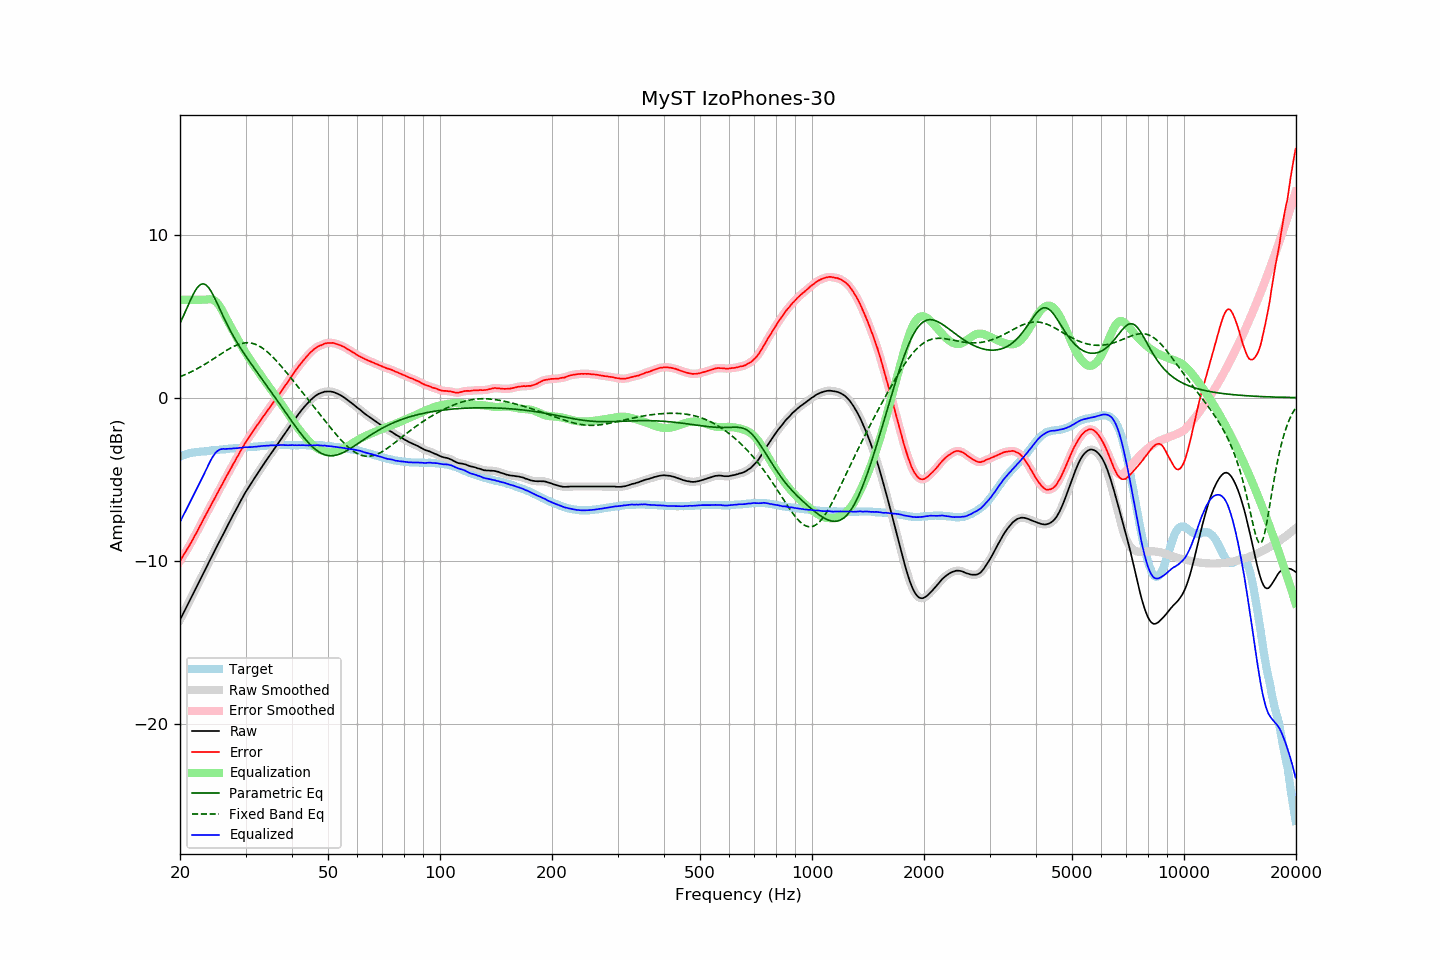

The data file committed next to this chart (first rows):
frequency, raw, error, smoothed, error_smoothed, equalization, parametric_eq, fixed_band_eq, equalized_raw, equalized_smoothed, target
20.00, -13.63, -10.01, -13.63, -10.01, 6.00, 4.56, 1.28, -7.63, -7.63, -3.61
20.20, -13.43, -9.85, -13.43, -9.86, 6.00, 4.77, 1.32, -7.43, -7.43, -3.57
20.40, -13.24, -9.70, -13.24, -9.70, 6.00, 4.98, 1.36, -7.24, -7.24, -3.53
20.61, -13.04, -9.54, -13.04, -9.54, 6.00, 5.21, 1.40, -7.04, -7.04, -3.51
20.81, -12.85, -9.38, -12.85, -9.38, 6.00, 5.43, 1.45, -6.85, -6.85, -3.46
21.02, -12.65, -9.22, -12.65, -9.22, 6.00, 5.65, 1.49, -6.65, -6.65, -3.43
21.23, -12.45, -9.04, -12.45, -9.05, 6.00, 5.87, 1.54, -6.45, -6.45, -3.41
21.44, -12.26, -8.87, -12.25, -8.87, 6.00, 6.09, 1.59, -6.26, -6.25, -3.39
21.66, -12.06, -8.70, -12.06, -8.69, 6.00, 6.29, 1.64, -6.06, -6.06, -3.37
21.87, -11.86, -8.50, -11.86, -8.51, 6.00, 6.48, 1.69, -5.86, -5.86, -3.36
22.09, -11.67, -8.33, -11.66, -8.32, 6.00, 6.64, 1.74, -5.67, -5.66, -3.34
22.31, -11.47, -8.14, -11.47, -8.14, 6.00, 6.78, 1.79, -5.47, -5.47, -3.33
22.54, -11.27, -7.95, -11.27, -7.96, 6.00, 6.88, 1.85, -5.27, -5.27, -3.32
22.76, -11.08, -7.77, -11.08, -7.76, 6.00, 6.95, 1.90, -5.08, -5.08, -3.31
22.99, -10.88, -7.57, -10.88, -7.57, 6.00, 6.98, 1.96, -4.88, -4.88, -3.31
23.22, -10.68, -7.38, -10.68, -7.39, 6.00, 6.97, 2.02, -4.68, -4.68, -3.30
23.45, -10.49, -7.20, -10.49, -7.19, 6.01, 6.92, 2.08, -4.48, -4.48, -3.29
23.69, -10.29, -7.01, -10.29, -7.01, 6.02, 6.84, 2.14, -4.27, -4.27, -3.28
23.92, -10.09, -6.82, -10.09, -6.83, 6.03, 6.72, 2.20, -4.06, -4.06, -3.27
24.16, -9.90, -6.65, -9.90, -6.65, 6.03, 6.57, 2.26, -3.86, -3.86, -3.25
24.40, -9.70, -6.47, -9.70, -6.46, 6.02, 6.41, 2.33, -3.68, -3.68, -3.23
24.65, -9.51, -6.28, -9.51, -6.28, 5.98, 6.22, 2.39, -3.53, -3.53, -3.23
24.89, -9.31, -6.08, -9.31, -6.09, 5.91, 6.02, 2.46, -3.39, -3.40, -3.22
25.14, -9.12, -5.91, -9.12, -5.91, 5.82, 5.81, 2.52, -3.30, -3.30, -3.21
25.39, -8.93, -5.72, -8.92, -5.72, 5.70, 5.60, 2.59, -3.22, -3.22, -3.20
25.65, -8.73, -5.55, -8.73, -5.54, 5.56, 5.39, 2.65, -3.17, -3.17, -3.18
25.91, -8.54, -5.36, -8.54, -5.36, 5.39, 5.17, 2.72, -3.15, -3.15, -3.18
26.16, -8.35, -5.17, -8.35, -5.18, 5.21, 4.96, 2.78, -3.14, -3.14, -3.17
26.43, -8.16, -5.00, -8.16, -4.99, 5.01, 4.76, 2.84, -3.15, -3.14, -3.16
26.69, -7.96, -4.80, -7.96, -4.81, 4.82, 4.55, 2.90, -3.14, -3.14, -3.16
26.96, -7.77, -4.64, -7.77, -4.63, 4.63, 4.36, 2.96, -3.14, -3.14, -3.14
27.23, -7.58, -4.45, -7.58, -4.45, 4.45, 4.17, 3.02, -3.13, -3.13, -3.13
27.50, -7.40, -4.28, -7.40, -4.28, 4.28, 3.98, 3.07, -3.12, -3.12, -3.12
27.77, -7.21, -4.09, -7.21, -4.10, 4.10, 3.80, 3.12, -3.11, -3.11, -3.12
28.05, -7.03, -3.93, -7.03, -3.92, 3.92, 3.63, 3.17, -3.11, -3.11, -3.10
28.33, -6.84, -3.74, -6.84, -3.74, 3.74, 3.46, 3.21, -3.10, -3.10, -3.10
28.62, -6.66, -3.57, -6.66, -3.57, 3.56, 3.30, 3.25, -3.10, -3.09, -3.09
28.90, -6.47, -3.39, -6.47, -3.39, 3.39, 3.14, 3.29, -3.08, -3.08, -3.08
29.19, -6.29, -3.21, -6.29, -3.22, 3.22, 2.98, 3.31, -3.07, -3.07, -3.08
29.48, -6.11, -3.05, -6.11, -3.04, 3.05, 2.83, 3.34, -3.06, -3.06, -3.05
29.78, -5.93, -2.88, -5.93, -2.88, 2.88, 2.68, 3.35, -3.05, -3.05, -3.05
30.08, -5.76, -2.72, -5.77, -2.72, 2.72, 2.54, 3.36, -3.04, -3.04, -3.05
30.38, -5.61, -2.57, -5.61, -2.57, 2.57, 2.39, 3.36, -3.04, -3.04, -3.05
30.68, -5.45, -2.42, -5.45, -2.42, 2.42, 2.25, 3.36, -3.03, -3.04, -3.03
30.99, -5.30, -2.27, -5.30, -2.27, 2.27, 2.11, 3.35, -3.03, -3.03, -3.03
31.30, -5.14, -2.12, -5.14, -2.13, 2.12, 1.97, 3.33, -3.02, -3.02, -3.02
31.61, -4.99, -1.98, -4.99, -1.98, 1.98, 1.83, 3.30, -3.01, -3.01, -3.01
31.93, -4.84, -1.84, -4.84, -1.83, 1.83, 1.69, 3.27, -3.01, -3.00, -3.00
32.24, -4.69, -1.68, -4.69, -1.69, 1.69, 1.56, 3.23, -2.99, -3.00, -3.00
32.57, -4.54, -1.56, -4.54, -1.55, 1.55, 1.42, 3.18, -2.99, -2.99, -2.99
32.89, -4.39, -1.41, -4.39, -1.41, 1.41, 1.28, 3.12, -2.98, -2.98, -2.98
33.22, -4.24, -1.27, -4.24, -1.27, 1.27, 1.15, 3.06, -2.97, -2.97, -2.97
33.55, -4.09, -1.13, -4.09, -1.13, 1.13, 1.01, 2.99, -2.96, -2.96, -2.96
33.89, -3.95, -1.00, -3.95, -1.00, 0.99, 0.87, 2.92, -2.96, -2.95, -2.95
34.23, -3.80, -0.86, -3.80, -0.86, 0.86, 0.73, 2.84, -2.94, -2.95, -2.94
34.57, -3.66, -0.72, -3.66, -0.72, 0.72, 0.59, 2.75, -2.94, -2.94, -2.93
34.92, -3.51, -0.57, -3.51, -0.58, 0.58, 0.46, 2.66, -2.93, -2.93, -2.94
35.27, -3.37, -0.44, -3.37, -0.44, 0.44, 0.32, 2.56, -2.93, -2.93, -2.93
35.62, -3.23, -0.31, -3.23, -0.30, 0.31, 0.18, 2.46, -2.92, -2.92, -2.92
35.97, -3.09, -0.17, -3.09, -0.17, 0.17, 0.04, 2.36, -2.92, -2.92, -2.92
... 635 more rows
